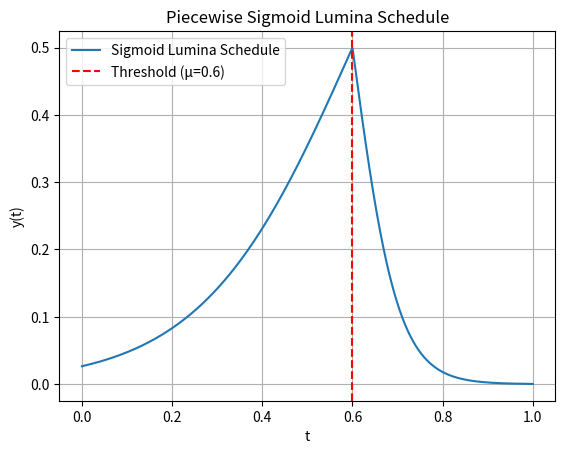

Write the Python code that produced this figure.
import numpy as np
import matplotlib.pyplot as plt


def sigmoid_lumina_schedule(t, alpha, beta, mu):
    t = np.asarray(t)  # Convert input to numpy array if it's not already
    y = np.zeros_like(t, dtype=float)  # Initialize output array

    # Apply the first sigmoid for t < mu
    y[t < mu] = 1 / (1 + np.exp(-alpha * (t[t < mu] - mu)))

    # Apply the second sigmoid for t >= mu
    y[t >= mu] = 1 - 1 / (1 + np.exp(-beta * (t[t >= mu] - mu)))

    return y


# Example usage
t_values = np.linspace(0, 1, 1000)  # Create an array of t values
alpha = 6  # Steepness of the first sigmoid
beta = 20  # Steepness of the second sigmoid
mu = 0.6  # Threshold value

y_values = sigmoid_lumina_schedule(t_values, alpha, beta, mu)

# Plot the result
plt.plot(t_values, y_values, label='Sigmoid Lumina Schedule')
plt.axvline(x=mu, color='r', linestyle='--', label=f'Threshold (μ={mu})')
plt.xlabel('t')
plt.ylabel('y(t)')
plt.legend()
plt.title('Piecewise Sigmoid Lumina Schedule')
plt.grid(True)
plt.show()
